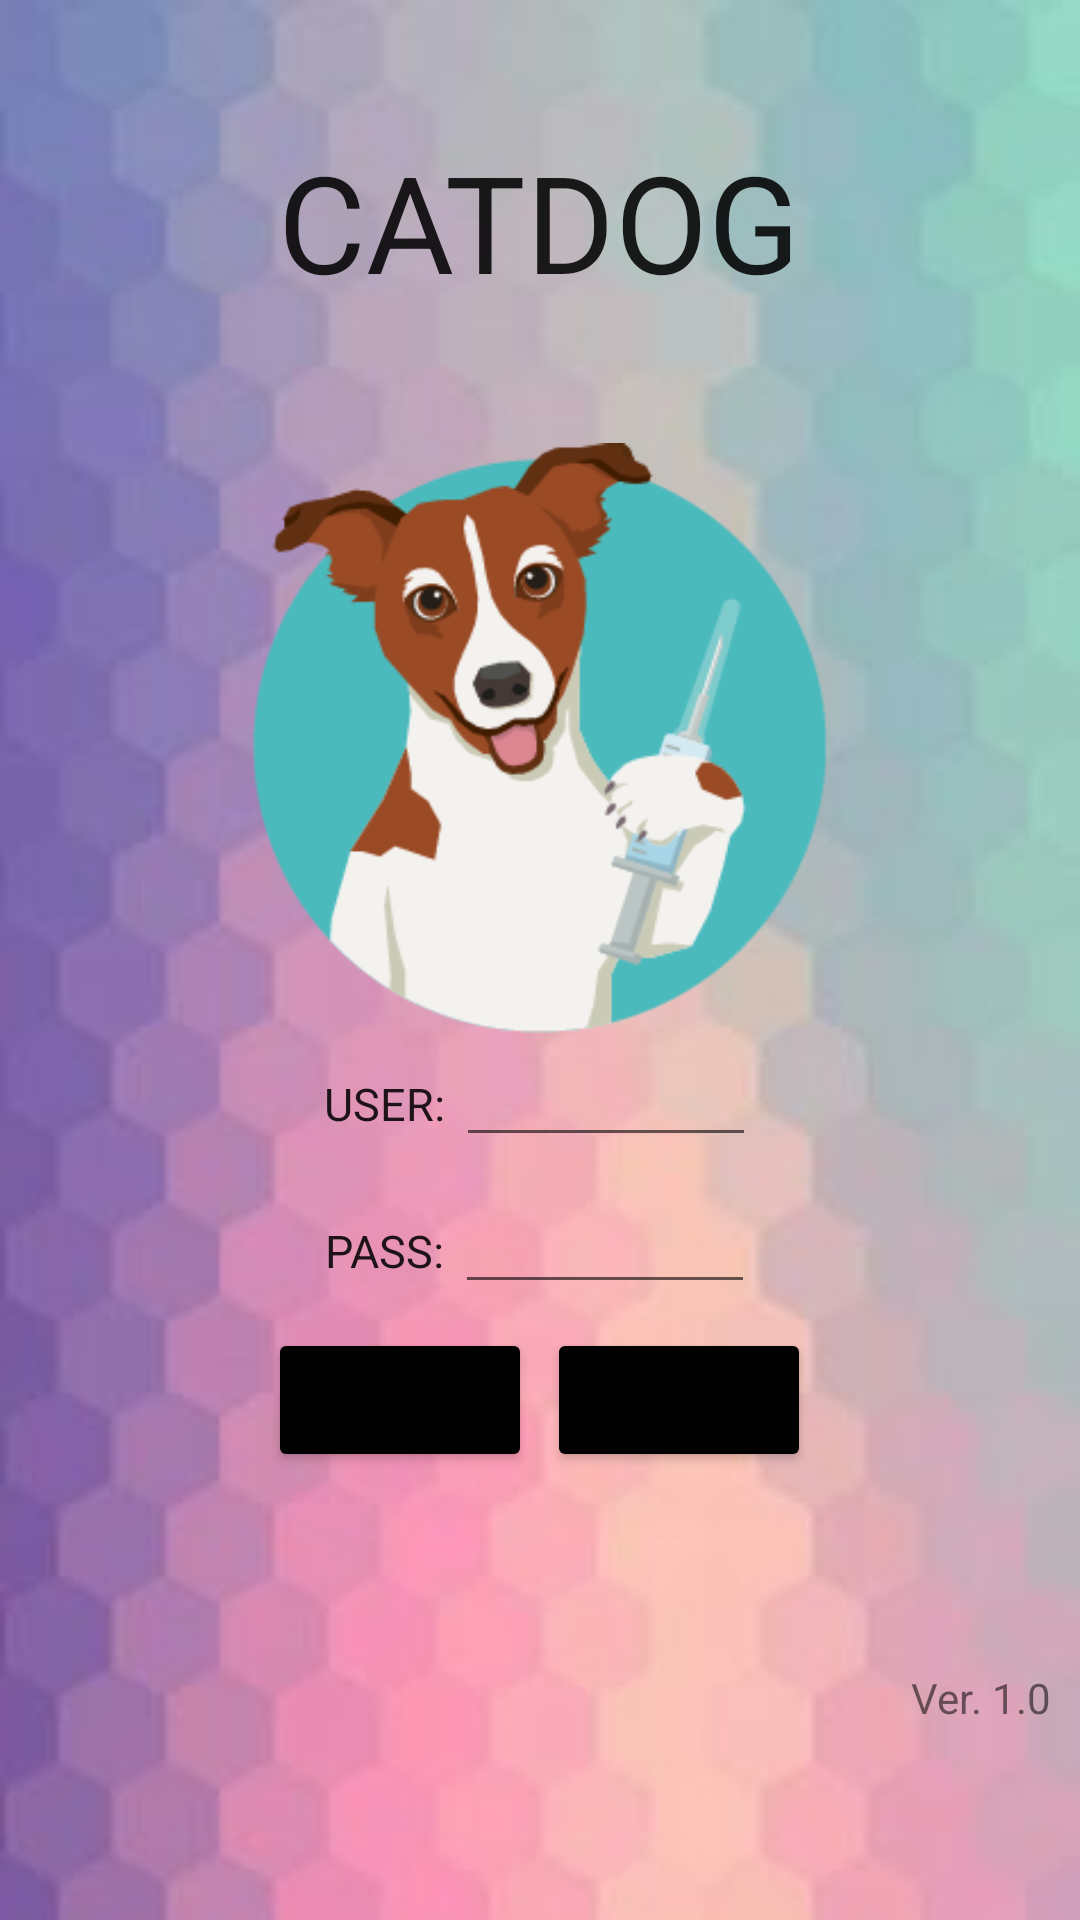

Android layout source for this screen:
<!-- AndroidManifest.xml: application theme Theme.Activity_veterinario -->
<!-- res/layout/activity_main.xml -->
<?xml version="1.0" encoding="utf-8"?>
<RelativeLayout xmlns:android="http://schemas.android.com/apk/res/android"
    xmlns:app="http://schemas.android.com/apk/res-auto"
    xmlns:tools="http://schemas.android.com/tools"
    android:layout_width="match_parent"
    android:layout_height="match_parent"
    android:layout_margin="1dp"
    android:background="@mipmap/fondo"
    tools:context=".MainActivity">

    

    <LinearLayout
        android:layout_width="match_parent"
        android:layout_height="match_parent"
        android:orientation="vertical">

        <TextView
            android:layout_width="wrap_content"
            android:layout_height="0dp"
            android:layout_weight="3"
            android:layout_gravity="center"
            android:gravity="center"
            android:text="CATDOG"
            style="@style/CardView.Dark"
            android:textSize="45dp" />

        <ImageView
            android:layout_width="200dp"
            android:layout_height="0dp"
            android:layout_weight="4"
            android:layout_gravity="center"
            android:src="@mipmap/foto"/>


        

        <LinearLayout
            android:layout_width="wrap_content"
            android:layout_height="0dp"
            android:layout_weight="1"
            android:layout_gravity="center"
            android:orientation="horizontal">

            <TextView
                android:layout_width="wrap_content"
                android:layout_height="wrap_content"
                android:text="USER: "
                style="@style/CardView.Dark"
                android:textSize="15dp" />

            <EditText
                android:id="@+id/edit_user"
                android:layout_width="100dp"
                android:layout_height="wrap_content" />
        </LinearLayout>

        

        <LinearLayout
            android:layout_width="wrap_content"
            android:layout_height="0dp"
            android:layout_weight="1"
            android:layout_gravity="center"
            android:orientation="horizontal">

            <TextView
                android:layout_width="wrap_content"
                android:layout_height="wrap_content"
                android:text="PASS: "
                style="@style/CardView.Dark"
                android:textSize="15dp" />

            <EditText
                android:id="@+id/edit_pass"
                android:layout_width="100dp"
                android:layout_height="wrap_content" />
        </LinearLayout>

        

        <LinearLayout
            android:layout_width="wrap_content"
            android:layout_height="0dp"
            android:layout_weight="1"
            android:layout_gravity="center"
            android:orientation="horizontal">

            <Button
                android:id="@+id/iniciar"
                android:layout_width="wrap_content"
                android:layout_height="wrap_content"
                android:backgroundTint="@android:color/background_dark"
                android:text="Iniciar" />

            <Button
                android:id="@+id/salir"
                android:layout_width="wrap_content"
                android:layout_height="wrap_content"
                android:layout_marginLeft="5dp"
                android:backgroundTint="@android:color/background_dark"
                android:text="Salir" />


        </LinearLayout>

        <TextView
            android:layout_width="wrap_content"
            android:layout_height="0dp"
            android:layout_weight="3"
            android:layout_gravity="right"
            android:layout_marginRight="10dp"
            android:gravity="center"
            android:text="Ver. 1.0" />

    </LinearLayout>

</RelativeLayout>
<!-- resources referenced by this layout -->
<resources>
  <!-- mipmap fondo: jpg bitmap (mipmap-xxxhdpi, 7272 bytes) -->
  <!-- mipmap foto: png bitmap (mipmap-xxxhdpi, 22626 bytes) -->
  <style name="Theme.Activity_veterinario" parent="Theme.MaterialComponents.DayNight.DarkActionBar">
          
          <item name="colorPrimary">@color/purple_500</item>
          <item name="colorPrimaryVariant">@color/purple_700</item>
          <item name="colorOnPrimary">@color/white</item>
          
          <item name="colorSecondary">@color/teal_200</item>
          <item name="colorSecondaryVariant">@color/teal_700</item>
          <item name="colorOnSecondary">@color/black</item>
          
          <item name="android:statusBarColor" tools:targetApi="l">?attr/colorPrimaryVariant</item>
          
      </style>
  <!-- not gathered from this repository: default colours our renderer supplied (Android Studio template values) -->
  <color name="purple_500">#FF6200EE</color>
  <color name="purple_700">#FF3700B3</color>
  <color name="teal_200">#FF03DAC5</color>
  <color name="teal_700">#FF018786</color>
  <color name="black">#FF000000</color>
  <color name="white">#FFFFFFFF</color>
</resources>
